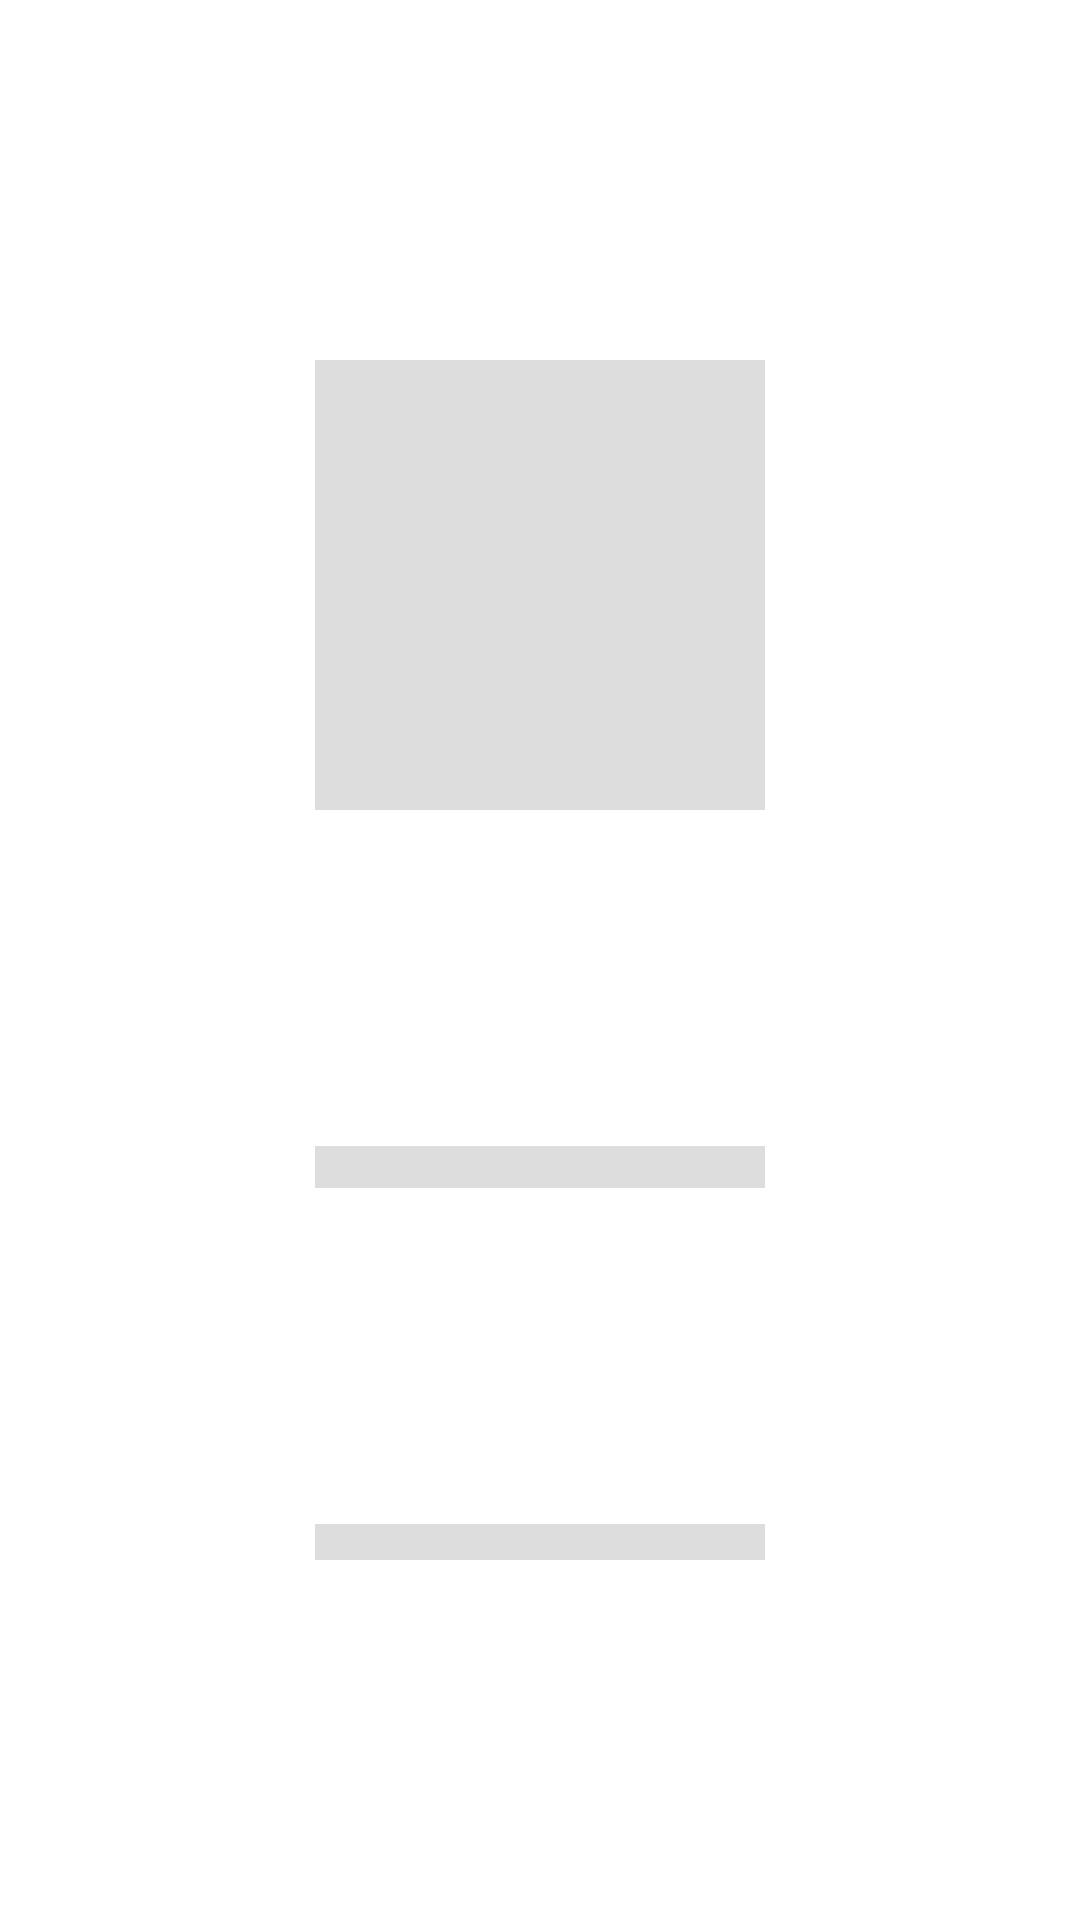

Produce the Android XML layout that renders to this screen, including the resource entries it uses.
<!-- AndroidManifest.xml: application theme Theme.CustomSplashScreenTheme -->
<!-- res/layout/date_placeholder_item.xml -->
<?xml version="1.0" encoding="utf-8"?>
<androidx.constraintlayout.widget.ConstraintLayout xmlns:android="http://schemas.android.com/apk/res/android"
    xmlns:app="http://schemas.android.com/apk/res-auto"
    android:layout_width="wrap_content"
    android:layout_height="wrap_content"
    android:background="@android:color/transparent"
    android:padding="12dp">

    <View
        android:id="@+id/ivItemRowPlaceHolder"
        android:layout_width="150dp"
        android:layout_height="150dp"
        android:background="#dddddd"
        app:layout_constraintBottom_toTopOf="@id/tvAlbumTitlePlaceHolder"
        app:layout_constraintEnd_toEndOf="parent"
        app:layout_constraintStart_toStartOf="parent"
        app:layout_constraintTop_toTopOf="parent" />

    <View
        android:id="@+id/tvAlbumTitlePlaceHolder"
        android:layout_width="0dp"
        android:layout_height="14dp"
        android:layout_marginTop="4dp"
        android:background="#dddddd"
        app:layout_constraintBottom_toTopOf="@id/tvArtistPlaceHolder"
        app:layout_constraintEnd_toEndOf="@id/ivItemRowPlaceHolder"
        app:layout_constraintStart_toStartOf="@id/ivItemRowPlaceHolder"
        app:layout_constraintTop_toBottomOf="@id/ivItemRowPlaceHolder" />

    <View
        android:id="@+id/tvArtistPlaceHolder"
        android:layout_width="0dp"
        android:layout_height="12dp"
        android:layout_marginTop="4dp"
        android:background="#dddddd"
        app:layout_constraintBottom_toBottomOf="parent"
        app:layout_constraintEnd_toEndOf="@id/ivItemRowPlaceHolder"
        app:layout_constraintStart_toStartOf="@id/ivItemRowPlaceHolder"
        app:layout_constraintTop_toBottomOf="@id/tvAlbumTitlePlaceHolder" />
</androidx.constraintlayout.widget.ConstraintLayout>
<!-- resources referenced by this layout -->
<resources>
  <style name="Theme.CustomSplashScreenTheme" parent="Theme.SplashScreen">
          <item name="windowSplashScreenBackground">@color/black_900</item>
          <item name="windowSplashScreenAnimatedIcon">@drawable/ic_deezer</item>
          <item name="windowSplashScreenAnimationDuration">2000</item>
          <item name="postSplashScreenTheme">@style/Theme.DeezerTx</item>
          <item name="android:windowSplashScreenBrandingImage">@drawable/ic_deezer_logo</item>
      </style>
  <color name="black_900">#000000</color>
  <!-- drawable ic_deezer (drawable) -->
  <vector xmlns:android="http://schemas.android.com/apk/res/android"
      android:width="48dp"
      android:height="48dp"
      android:viewportWidth="48"
      android:viewportHeight="48">
      <path
          android:fillColor="#ff3d00"
          android:pathData="M2,34H10V36H2zM2,31H10V33H2zM2,28H10V30H2z" />
      <path
          android:fillColor="#ff9e80"
          android:pathData="M2,25H10V27H2zM2,22H10V24H2z" />
      <path
          android:fillColor="#e6ee9c"
          android:pathData="M29,25H37V27H29zM29,22H37V24H29z" />
      <path
          android:fillColor="#f8bbd0"
          android:pathData="M20,25H28V27H20zM20,22H28V24H20zM20,19H28V21H20zM20,16H28V18H20z" />
      <path
          android:fillColor="#ffeb3b"
          android:pathData="M11,34H19V36H11zM11,31H19V33H11zM11,28H19V30H11z" />
      <path
          android:fillColor="#ff4081"
          android:pathData="M20,34H28V36H20zM20,31H28V33H20zM20,28H28V30H20z" />
      <path
          android:fillColor="#cddc39"
          android:pathData="M29,34H37V36H29zM29,31H37V33H29zM29,28H37V30H29z" />
      <path
          android:fillColor="#4fc3f7"
          android:pathData="M38,34H46V36H38zM38,31H46V33H38zM38,28H46V30H38z" />
      <path
          android:fillColor="#b3e5fc"
          android:pathData="M38,25H46V27H38zM38,22H46V24H38zM38,19H46V21H38zM38,16H46V18H38zM38,13H46V15H38z" />
  </vector>
  <style name="Theme.DeezerTx" parent="Theme.MaterialComponents.DayNight.NoActionBar">
          
          <item name="colorPrimary">@color/purple_500</item>
          <item name="colorPrimaryVariant">@color/purple_700</item>
          <item name="colorOnPrimary">@color/white</item>
          
          <item name="colorSecondary">@color/teal_200</item>
          <item name="colorSecondaryVariant">@color/teal_700</item>
          <item name="colorOnSecondary">@color/black</item>
          
          <item name="android:statusBarColor" tools:targetApi="l">?attr/colorPrimaryVariant</item>
          
      </style>
  <!-- drawable ic_deezer_logo: vector/xml drawable (drawable, 8407 chars, omitted) -->
  <!-- not gathered from this repository: default colours our renderer supplied (Android Studio template values) -->
  <color name="purple_500">#FF6200EE</color>
  <color name="purple_700">#FF3700B3</color>
  <color name="teal_200">#FF03DAC5</color>
  <color name="teal_700">#FF018786</color>
  <color name="black">#FF000000</color>
  <color name="white">#FFFFFFFF</color>
</resources>
